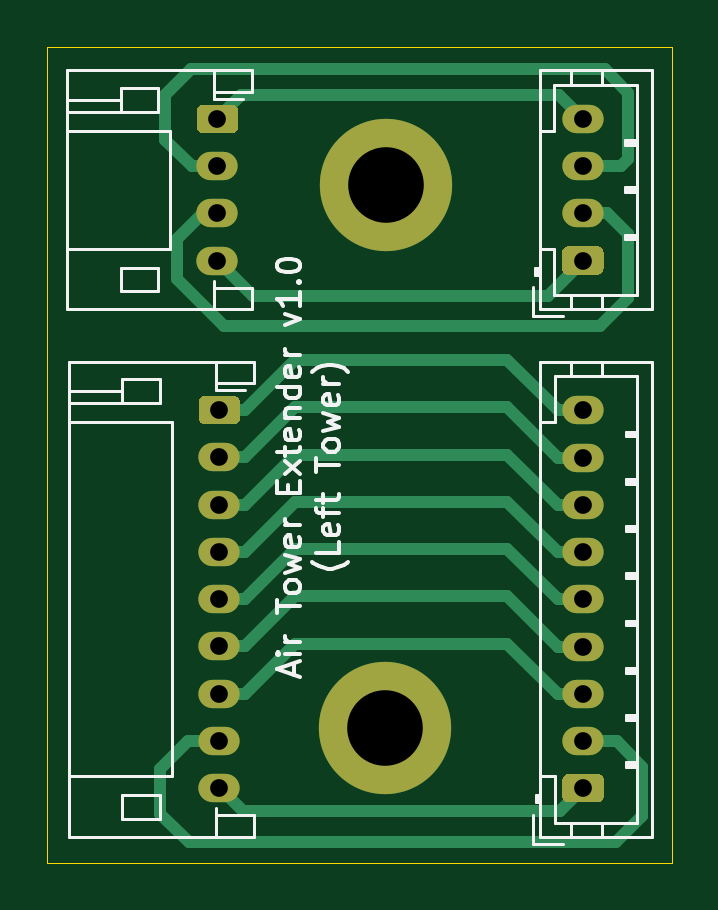
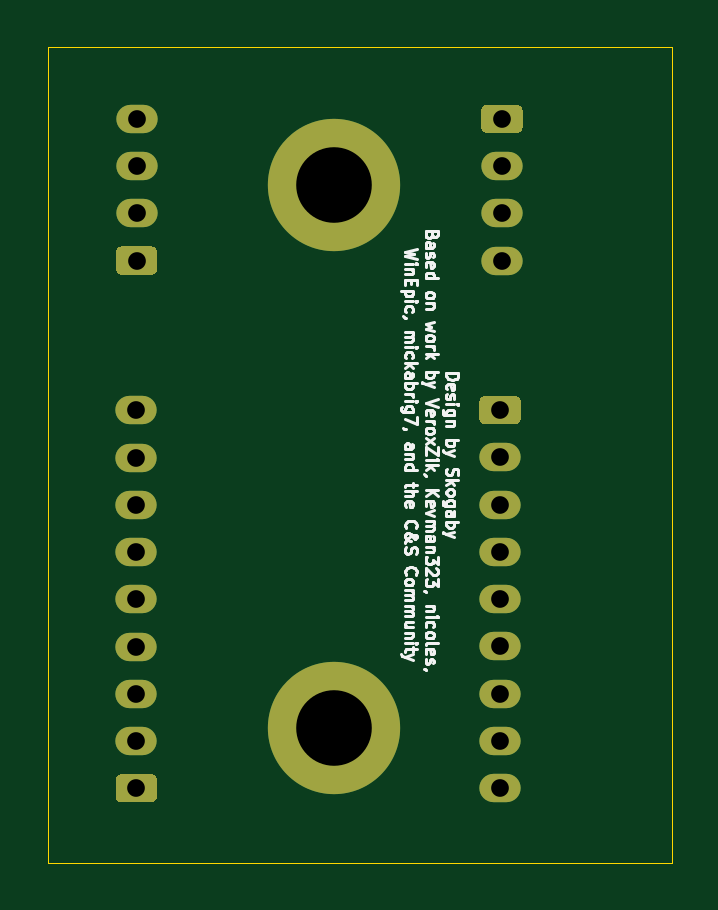
Circuit board: 10 layer files. Board 26.4 x 34.6 mm.
- bottom_copper: OpeNITHM-Tower-Extenders__Left-Tower-B_Cu.gbr (3721 bytes)
- bottom_mask: OpeNITHM-Tower-Extenders__Left-Tower-B_Mask.gbr (2548 bytes)
- paste: OpeNITHM-Tower-Extenders__Left-Tower-B_Paste.gbr (487 bytes)
- bottom_silk: OpeNITHM-Tower-Extenders__Left-Tower-B_SilkS.gbr (25232 bytes)
- outline: OpeNITHM-Tower-Extenders__Left-Tower-Edge_Cuts.gbr (709 bytes)
- top_copper: OpeNITHM-Tower-Extenders__Left-Tower-F_Cu.gbr (7720 bytes)
- top_mask: OpeNITHM-Tower-Extenders__Left-Tower-F_Mask.gbr (2548 bytes)
- paste: OpeNITHM-Tower-Extenders__Left-Tower-F_Paste.gbr (487 bytes)
- top_silk: OpeNITHM-Tower-Extenders__Left-Tower-F_SilkS.gbr (13738 bytes)
- drill: OpeNITHM-Tower-Extenders__Left-Tower.drl (700 bytes)

=== bottom_copper: OpeNITHM-Tower-Extenders__Left-Tower-B_Cu.gbr ===
%TF.GenerationSoftware,KiCad,Pcbnew,(5.1.9)-1*%
%TF.CreationDate,2021-03-11T22:21:03-06:00*%
%TF.ProjectId,OpeNITHM-Tower-Extenders__Left-Tower,4f70654e-4954-4484-9d2d-546f7765722d,rev?*%
%TF.SameCoordinates,Original*%
%TF.FileFunction,Copper,L2,Bot*%
%TF.FilePolarity,Positive*%
%FSLAX46Y46*%
G04 Gerber Fmt 4.6, Leading zero omitted, Abs format (unit mm)*
G04 Created by KiCad (PCBNEW (5.1.9)-1) date 2021-03-11 22:21:03*
%MOMM*%
%LPD*%
G01*
G04 APERTURE LIST*
%TA.AperFunction,ComponentPad*%
%ADD10O,1.750000X1.200000*%
%TD*%
%TA.AperFunction,ComponentPad*%
%ADD11C,5.600000*%
%TD*%
G04 APERTURE END LIST*
D10*
%TO.P,J4,9*%
%TO.N,Net-(J3-Pad1)*%
X82240000Y-59340000D03*
%TO.P,J4,8*%
%TO.N,Net-(J3-Pad2)*%
X82240000Y-61340000D03*
%TO.P,J4,7*%
%TO.N,Net-(J3-Pad3)*%
X82240000Y-63340000D03*
%TO.P,J4,6*%
%TO.N,Net-(J3-Pad4)*%
X82240000Y-65340000D03*
%TO.P,J4,5*%
%TO.N,Net-(J3-Pad5)*%
X82240000Y-67340000D03*
%TO.P,J4,4*%
%TO.N,Net-(J3-Pad6)*%
X82240000Y-69340000D03*
%TO.P,J4,3*%
%TO.N,Net-(J3-Pad7)*%
X82240000Y-71340000D03*
%TO.P,J4,2*%
%TO.N,Net-(J3-Pad8)*%
X82240000Y-73340000D03*
%TO.P,J4,1*%
%TO.N,Net-(J3-Pad9)*%
%TA.AperFunction,ComponentPad*%
G36*
G01*
X82865001Y-75940000D02*
X81614999Y-75940000D01*
G75*
G02*
X81365000Y-75690001I0J249999D01*
G01*
X81365000Y-74989999D01*
G75*
G02*
X81614999Y-74740000I249999J0D01*
G01*
X82865001Y-74740000D01*
G75*
G02*
X83115000Y-74989999I0J-249999D01*
G01*
X83115000Y-75690001D01*
G75*
G02*
X82865001Y-75940000I-249999J0D01*
G01*
G37*
%TD.AperFunction*%
%TD*%
%TO.P,J2,4*%
%TO.N,Net-(J1-Pad1)*%
X82230000Y-47000000D03*
%TO.P,J2,3*%
%TO.N,Net-(J1-Pad2)*%
X82230000Y-49000000D03*
%TO.P,J2,2*%
%TO.N,Net-(J1-Pad3)*%
X82230000Y-51000000D03*
%TO.P,J2,1*%
%TO.N,Net-(J1-Pad4)*%
%TA.AperFunction,ComponentPad*%
G36*
G01*
X82855001Y-53600000D02*
X81604999Y-53600000D01*
G75*
G02*
X81355000Y-53350001I0J249999D01*
G01*
X81355000Y-52649999D01*
G75*
G02*
X81604999Y-52400000I249999J0D01*
G01*
X82855001Y-52400000D01*
G75*
G02*
X83105000Y-52649999I0J-249999D01*
G01*
X83105000Y-53350001D01*
G75*
G02*
X82855001Y-53600000I-249999J0D01*
G01*
G37*
%TD.AperFunction*%
%TD*%
D11*
%TO.P,H2,1*%
%TO.N,N/C*%
X73860000Y-72780000D03*
%TD*%
%TO.P,H1,1*%
%TO.N,N/C*%
X73880000Y-49810000D03*
%TD*%
D10*
%TO.P,J3,9*%
%TO.N,Net-(J3-Pad9)*%
X66842000Y-75333000D03*
%TO.P,J3,8*%
%TO.N,Net-(J3-Pad8)*%
X66842000Y-73333000D03*
%TO.P,J3,7*%
%TO.N,Net-(J3-Pad7)*%
X66842000Y-71333000D03*
%TO.P,J3,6*%
%TO.N,Net-(J3-Pad6)*%
X66842000Y-69333000D03*
%TO.P,J3,5*%
%TO.N,Net-(J3-Pad5)*%
X66842000Y-67333000D03*
%TO.P,J3,4*%
%TO.N,Net-(J3-Pad4)*%
X66842000Y-65333000D03*
%TO.P,J3,3*%
%TO.N,Net-(J3-Pad3)*%
X66842000Y-63333000D03*
%TO.P,J3,2*%
%TO.N,Net-(J3-Pad2)*%
X66842000Y-61333000D03*
%TO.P,J3,1*%
%TO.N,Net-(J3-Pad1)*%
%TA.AperFunction,ComponentPad*%
G36*
G01*
X66216999Y-58733000D02*
X67467001Y-58733000D01*
G75*
G02*
X67717000Y-58982999I0J-249999D01*
G01*
X67717000Y-59683001D01*
G75*
G02*
X67467001Y-59933000I-249999J0D01*
G01*
X66216999Y-59933000D01*
G75*
G02*
X65967000Y-59683001I0J249999D01*
G01*
X65967000Y-58982999D01*
G75*
G02*
X66216999Y-58733000I249999J0D01*
G01*
G37*
%TD.AperFunction*%
%TD*%
%TO.P,J1,4*%
%TO.N,Net-(J1-Pad4)*%
X66762000Y-53006000D03*
%TO.P,J1,3*%
%TO.N,Net-(J1-Pad3)*%
X66762000Y-51006000D03*
%TO.P,J1,2*%
%TO.N,Net-(J1-Pad2)*%
X66762000Y-49006000D03*
%TO.P,J1,1*%
%TO.N,Net-(J1-Pad1)*%
%TA.AperFunction,ComponentPad*%
G36*
G01*
X66136999Y-46406000D02*
X67387001Y-46406000D01*
G75*
G02*
X67637000Y-46655999I0J-249999D01*
G01*
X67637000Y-47356001D01*
G75*
G02*
X67387001Y-47606000I-249999J0D01*
G01*
X66136999Y-47606000D01*
G75*
G02*
X65887000Y-47356001I0J249999D01*
G01*
X65887000Y-46655999D01*
G75*
G02*
X66136999Y-46406000I249999J0D01*
G01*
G37*
%TD.AperFunction*%
%TD*%
M02*

=== bottom_mask: OpeNITHM-Tower-Extenders__Left-Tower-B_Mask.gbr ===
%TF.GenerationSoftware,KiCad,Pcbnew,(5.1.9)-1*%
%TF.CreationDate,2021-03-11T22:21:04-06:00*%
%TF.ProjectId,OpeNITHM-Tower-Extenders__Left-Tower,4f70654e-4954-4484-9d2d-546f7765722d,rev?*%
%TF.SameCoordinates,Original*%
%TF.FileFunction,Soldermask,Bot*%
%TF.FilePolarity,Negative*%
%FSLAX46Y46*%
G04 Gerber Fmt 4.6, Leading zero omitted, Abs format (unit mm)*
G04 Created by KiCad (PCBNEW (5.1.9)-1) date 2021-03-11 22:21:04*
%MOMM*%
%LPD*%
G01*
G04 APERTURE LIST*
%ADD10O,1.750000X1.200000*%
%ADD11C,5.600000*%
G04 APERTURE END LIST*
D10*
%TO.C,J4*%
X82240000Y-59340000D03*
X82240000Y-61340000D03*
X82240000Y-63340000D03*
X82240000Y-65340000D03*
X82240000Y-67340000D03*
X82240000Y-69340000D03*
X82240000Y-71340000D03*
X82240000Y-73340000D03*
G36*
G01*
X82865001Y-75940000D02*
X81614999Y-75940000D01*
G75*
G02*
X81365000Y-75690001I0J249999D01*
G01*
X81365000Y-74989999D01*
G75*
G02*
X81614999Y-74740000I249999J0D01*
G01*
X82865001Y-74740000D01*
G75*
G02*
X83115000Y-74989999I0J-249999D01*
G01*
X83115000Y-75690001D01*
G75*
G02*
X82865001Y-75940000I-249999J0D01*
G01*
G37*
%TD*%
%TO.C,J2*%
X82230000Y-47000000D03*
X82230000Y-49000000D03*
X82230000Y-51000000D03*
G36*
G01*
X82855001Y-53600000D02*
X81604999Y-53600000D01*
G75*
G02*
X81355000Y-53350001I0J249999D01*
G01*
X81355000Y-52649999D01*
G75*
G02*
X81604999Y-52400000I249999J0D01*
G01*
X82855001Y-52400000D01*
G75*
G02*
X83105000Y-52649999I0J-249999D01*
G01*
X83105000Y-53350001D01*
G75*
G02*
X82855001Y-53600000I-249999J0D01*
G01*
G37*
%TD*%
D11*
%TO.C,H2*%
X73860000Y-72780000D03*
%TD*%
%TO.C,H1*%
X73880000Y-49810000D03*
%TD*%
D10*
%TO.C,J3*%
X66842000Y-75333000D03*
X66842000Y-73333000D03*
X66842000Y-71333000D03*
X66842000Y-69333000D03*
X66842000Y-67333000D03*
X66842000Y-65333000D03*
X66842000Y-63333000D03*
X66842000Y-61333000D03*
G36*
G01*
X66216999Y-58733000D02*
X67467001Y-58733000D01*
G75*
G02*
X67717000Y-58982999I0J-249999D01*
G01*
X67717000Y-59683001D01*
G75*
G02*
X67467001Y-59933000I-249999J0D01*
G01*
X66216999Y-59933000D01*
G75*
G02*
X65967000Y-59683001I0J249999D01*
G01*
X65967000Y-58982999D01*
G75*
G02*
X66216999Y-58733000I249999J0D01*
G01*
G37*
%TD*%
%TO.C,J1*%
X66762000Y-53006000D03*
X66762000Y-51006000D03*
X66762000Y-49006000D03*
G36*
G01*
X66136999Y-46406000D02*
X67387001Y-46406000D01*
G75*
G02*
X67637000Y-46655999I0J-249999D01*
G01*
X67637000Y-47356001D01*
G75*
G02*
X67387001Y-47606000I-249999J0D01*
G01*
X66136999Y-47606000D01*
G75*
G02*
X65887000Y-47356001I0J249999D01*
G01*
X65887000Y-46655999D01*
G75*
G02*
X66136999Y-46406000I249999J0D01*
G01*
G37*
%TD*%
M02*

=== paste: OpeNITHM-Tower-Extenders__Left-Tower-B_Paste.gbr ===
%TF.GenerationSoftware,KiCad,Pcbnew,(5.1.9)-1*%
%TF.CreationDate,2021-03-11T22:21:04-06:00*%
%TF.ProjectId,OpeNITHM-Tower-Extenders__Left-Tower,4f70654e-4954-4484-9d2d-546f7765722d,rev?*%
%TF.SameCoordinates,Original*%
%TF.FileFunction,Paste,Bot*%
%TF.FilePolarity,Positive*%
%FSLAX46Y46*%
G04 Gerber Fmt 4.6, Leading zero omitted, Abs format (unit mm)*
G04 Created by KiCad (PCBNEW (5.1.9)-1) date 2021-03-11 22:21:04*
%MOMM*%
%LPD*%
G01*
G04 APERTURE LIST*
G04 APERTURE END LIST*
M02*

=== bottom_silk: OpeNITHM-Tower-Extenders__Left-Tower-B_SilkS.gbr (25232 bytes, source omitted) ===
=== outline: OpeNITHM-Tower-Extenders__Left-Tower-Edge_Cuts.gbr ===
%TF.GenerationSoftware,KiCad,Pcbnew,(5.1.9)-1*%
%TF.CreationDate,2021-03-11T22:21:04-06:00*%
%TF.ProjectId,OpeNITHM-Tower-Extenders__Left-Tower,4f70654e-4954-4484-9d2d-546f7765722d,rev?*%
%TF.SameCoordinates,Original*%
%TF.FileFunction,Profile,NP*%
%FSLAX46Y46*%
G04 Gerber Fmt 4.6, Leading zero omitted, Abs format (unit mm)*
G04 Created by KiCad (PCBNEW (5.1.9)-1) date 2021-03-11 22:21:04*
%MOMM*%
%LPD*%
G01*
G04 APERTURE LIST*
%TA.AperFunction,Profile*%
%ADD10C,0.050000*%
%TD*%
G04 APERTURE END LIST*
D10*
X59560000Y-78500000D02*
X59560000Y-43940000D01*
X86000000Y-78500000D02*
X59560000Y-78500000D01*
X86000000Y-43940000D02*
X86000000Y-78500000D01*
X59560000Y-43940000D02*
X86000000Y-43940000D01*
M02*

=== top_copper: OpeNITHM-Tower-Extenders__Left-Tower-F_Cu.gbr (7720 bytes, source omitted) ===
=== top_mask: OpeNITHM-Tower-Extenders__Left-Tower-F_Mask.gbr ===
%TF.GenerationSoftware,KiCad,Pcbnew,(5.1.9)-1*%
%TF.CreationDate,2021-03-11T22:21:04-06:00*%
%TF.ProjectId,OpeNITHM-Tower-Extenders__Left-Tower,4f70654e-4954-4484-9d2d-546f7765722d,rev?*%
%TF.SameCoordinates,Original*%
%TF.FileFunction,Soldermask,Top*%
%TF.FilePolarity,Negative*%
%FSLAX46Y46*%
G04 Gerber Fmt 4.6, Leading zero omitted, Abs format (unit mm)*
G04 Created by KiCad (PCBNEW (5.1.9)-1) date 2021-03-11 22:21:04*
%MOMM*%
%LPD*%
G01*
G04 APERTURE LIST*
%ADD10O,1.750000X1.200000*%
%ADD11C,5.600000*%
G04 APERTURE END LIST*
D10*
%TO.C,J4*%
X82240000Y-59340000D03*
X82240000Y-61340000D03*
X82240000Y-63340000D03*
X82240000Y-65340000D03*
X82240000Y-67340000D03*
X82240000Y-69340000D03*
X82240000Y-71340000D03*
X82240000Y-73340000D03*
G36*
G01*
X82865001Y-75940000D02*
X81614999Y-75940000D01*
G75*
G02*
X81365000Y-75690001I0J249999D01*
G01*
X81365000Y-74989999D01*
G75*
G02*
X81614999Y-74740000I249999J0D01*
G01*
X82865001Y-74740000D01*
G75*
G02*
X83115000Y-74989999I0J-249999D01*
G01*
X83115000Y-75690001D01*
G75*
G02*
X82865001Y-75940000I-249999J0D01*
G01*
G37*
%TD*%
%TO.C,J2*%
X82230000Y-47000000D03*
X82230000Y-49000000D03*
X82230000Y-51000000D03*
G36*
G01*
X82855001Y-53600000D02*
X81604999Y-53600000D01*
G75*
G02*
X81355000Y-53350001I0J249999D01*
G01*
X81355000Y-52649999D01*
G75*
G02*
X81604999Y-52400000I249999J0D01*
G01*
X82855001Y-52400000D01*
G75*
G02*
X83105000Y-52649999I0J-249999D01*
G01*
X83105000Y-53350001D01*
G75*
G02*
X82855001Y-53600000I-249999J0D01*
G01*
G37*
%TD*%
D11*
%TO.C,H2*%
X73860000Y-72780000D03*
%TD*%
%TO.C,H1*%
X73880000Y-49810000D03*
%TD*%
D10*
%TO.C,J3*%
X66842000Y-75333000D03*
X66842000Y-73333000D03*
X66842000Y-71333000D03*
X66842000Y-69333000D03*
X66842000Y-67333000D03*
X66842000Y-65333000D03*
X66842000Y-63333000D03*
X66842000Y-61333000D03*
G36*
G01*
X66216999Y-58733000D02*
X67467001Y-58733000D01*
G75*
G02*
X67717000Y-58982999I0J-249999D01*
G01*
X67717000Y-59683001D01*
G75*
G02*
X67467001Y-59933000I-249999J0D01*
G01*
X66216999Y-59933000D01*
G75*
G02*
X65967000Y-59683001I0J249999D01*
G01*
X65967000Y-58982999D01*
G75*
G02*
X66216999Y-58733000I249999J0D01*
G01*
G37*
%TD*%
%TO.C,J1*%
X66762000Y-53006000D03*
X66762000Y-51006000D03*
X66762000Y-49006000D03*
G36*
G01*
X66136999Y-46406000D02*
X67387001Y-46406000D01*
G75*
G02*
X67637000Y-46655999I0J-249999D01*
G01*
X67637000Y-47356001D01*
G75*
G02*
X67387001Y-47606000I-249999J0D01*
G01*
X66136999Y-47606000D01*
G75*
G02*
X65887000Y-47356001I0J249999D01*
G01*
X65887000Y-46655999D01*
G75*
G02*
X66136999Y-46406000I249999J0D01*
G01*
G37*
%TD*%
M02*

=== paste: OpeNITHM-Tower-Extenders__Left-Tower-F_Paste.gbr ===
%TF.GenerationSoftware,KiCad,Pcbnew,(5.1.9)-1*%
%TF.CreationDate,2021-03-11T22:21:04-06:00*%
%TF.ProjectId,OpeNITHM-Tower-Extenders__Left-Tower,4f70654e-4954-4484-9d2d-546f7765722d,rev?*%
%TF.SameCoordinates,Original*%
%TF.FileFunction,Paste,Top*%
%TF.FilePolarity,Positive*%
%FSLAX46Y46*%
G04 Gerber Fmt 4.6, Leading zero omitted, Abs format (unit mm)*
G04 Created by KiCad (PCBNEW (5.1.9)-1) date 2021-03-11 22:21:04*
%MOMM*%
%LPD*%
G01*
G04 APERTURE LIST*
G04 APERTURE END LIST*
M02*

=== top_silk: OpeNITHM-Tower-Extenders__Left-Tower-F_SilkS.gbr (13738 bytes, source omitted) ===
=== drill: OpeNITHM-Tower-Extenders__Left-Tower.drl ===
M48
; DRILL file {KiCad (5.1.9)-1} date 03/11/21 22:20:55
; FORMAT={-:-/ absolute / inch / decimal}
; #@! TF.CreationDate,2021-03-11T22:20:55-06:00
; #@! TF.GenerationSoftware,Kicad,Pcbnew,(5.1.9)-1
FMAT,2
INCH
T1C0.0295
T2C0.1260
%
G90
G05
T1
X2.6284Y-1.8506
X2.6284Y-1.9294
X2.6284Y-2.0081
X2.6284Y-2.0869
X2.6316Y-2.3359
X2.6316Y-2.4147
X2.6316Y-2.4934
X2.6316Y-2.5722
X2.6316Y-2.6509
X2.6316Y-2.7296
X2.6316Y-2.8084
X2.6316Y-2.8871
X2.6316Y-2.9659
X3.2374Y-1.8504
X3.2374Y-1.9291
X3.2374Y-2.0079
X3.2374Y-2.0866
X3.2378Y-2.3362
X3.2378Y-2.415
X3.2378Y-2.4937
X3.2378Y-2.5724
X3.2378Y-2.6512
X3.2378Y-2.7299
X3.2378Y-2.8087
X3.2378Y-2.8874
X3.2378Y-2.9661
T2
X2.9079Y-2.8654
X2.9087Y-1.961
T0
M30

